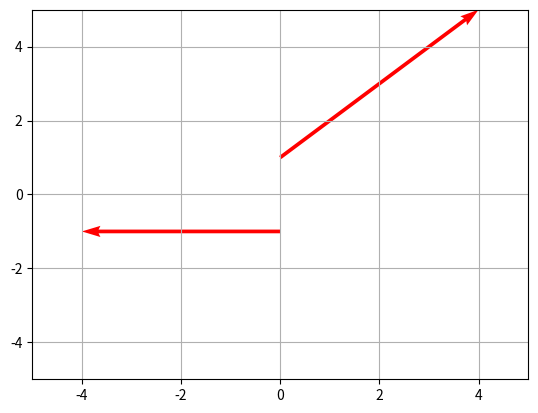

This chart was generated by the following Python code:
#!/usr/bin/env python
#########################################################################
# File Name: mDemo.py
# Author: LiHongjin
# mail: 872648180@qq.com
# Created Time: Mon 26 Aug 18:09:50 2024
#########################################################################

import matplotlib.pyplot as plt
import numpy as np

# Create a single vector
# 两个向量的起点由X，Y指定，分别是：(0, 1) (0, -1)
# 两个向量的终点由X，Y指定，分别是：(4, 5) (-4, -1)
# 终点的值是相对于起点的偏移，因此要以原点叠加偏移
X = np.array([0, 0])
Y = np.array([1, -1])
U = np.array([4, -4])
V = np.array([4, 0])

# Create the plot
fig, ax = plt.subplots()

# Add the vector V to the plot
q = ax.quiver(X, Y, U, V, angles='xy', scale_units='xy', scale=1, color='r')
ax.quiverkey(q, X=0.3, Y=1.1, U=10,
             label='Quiver key, length = 10', labelpos='E')

# Set the x-limits and y-limits of the plot
ax.set_xlim([-5, 5])
ax.set_ylim([-5, 5])

# Show the plot along with the grid
plt.grid()
plt.show()
